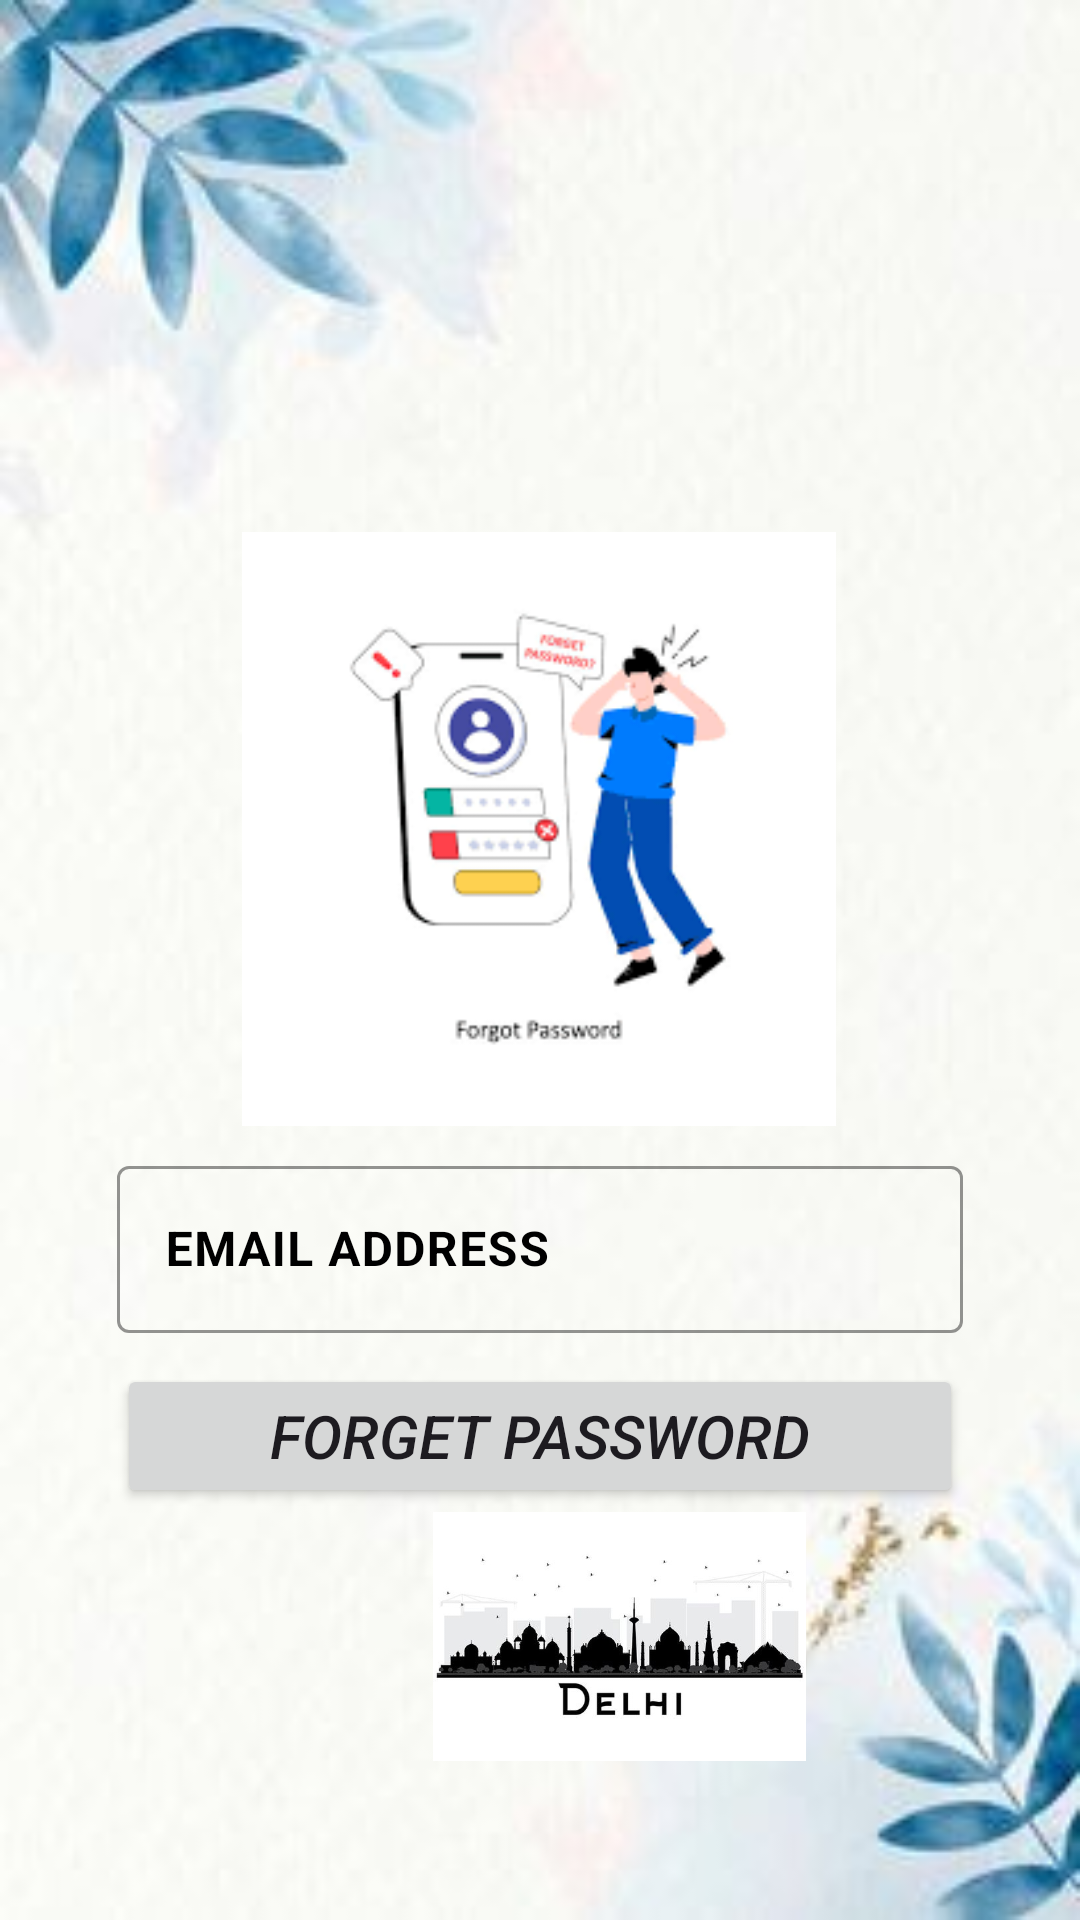

Layout XML and referenced resources for this Android screen:
<!-- AndroidManifest.xml: application theme Theme.DelhiTour -->
<!-- res/layout/activity_forget_password_page.xml -->
<?xml version="1.0" encoding="utf-8"?>
<androidx.constraintlayout.widget.ConstraintLayout xmlns:android="http://schemas.android.com/apk/res/android"
    xmlns:app="http://schemas.android.com/apk/res-auto"
    xmlns:tools="http://schemas.android.com/tools"
    android:layout_width="match_parent"
    android:layout_height="match_parent"
    android:background="@drawable/img_7"
    tools:context=".FORGET_PASSWORD_PAGE">


    <ImageView
        android:layout_width="212dp"
        android:layout_height="198dp"
        android:src="@drawable/img_8"
        app:layout_constraintBottom_toBottomOf="parent"
        app:layout_constraintEnd_toEndOf="parent"
        app:layout_constraintHorizontal_bias="0.497"
        app:layout_constraintStart_toStartOf="parent"
        app:layout_constraintTop_toTopOf="parent"
        app:layout_constraintVertical_bias="0.401" />

    <com.google.android.material.textfield.TextInputLayout
        android:layout_width="match_parent"
        android:layout_height="wrap_content"
        android:textColor="@color/black"
        android:textColorHint="@color/black"
        app:boxStrokeColor="@color/black"
        app:hintTextColor="@color/black"
        app:layout_constraintBottom_toBottomOf="parent"
        app:layout_constraintEnd_toEndOf="parent"
        app:layout_constraintHorizontal_bias="1.0"
        app:layout_constraintStart_toStartOf="parent"
        app:layout_constraintTop_toTopOf="parent"
        app:layout_constraintVertical_bias="0.662">

        <com.google.android.material.textfield.TextInputEditText
            android:id="@+id/Email_Address_edittxt"
            android:layout_width="282dp"
            android:layout_height="wrap_content"
            android:layout_gravity="center"
            android:autofillHints=""
            android:hint="@string/email_address"
            android:inputType="textEmailAddress"
            android:minHeight="48dp"
            android:textColor="@color/black"
            android:textColorHint="@color/black"
            android:textStyle="bold"
            app:layout_constraintBottom_toBottomOf="parent"
            app:layout_constraintEnd_toEndOf="parent"
            app:layout_constraintHorizontal_bias="0.496"
            app:layout_constraintStart_toStartOf="parent"
            app:layout_constraintTop_toTopOf="parent"
            app:layout_constraintVertical_bias="0.809"
            tools:ignore="TextFields" />
    </com.google.android.material.textfield.TextInputLayout>

    <Button
        android:id="@+id/Forget_Password_btn"
        android:layout_width="282dp"
        android:layout_height="wrap_content"
        android:text="@string/forget_password"
        android:textSize="20dp"
        app:layout_constraintBottom_toBottomOf="parent"
        app:layout_constraintEnd_toEndOf="parent"
        app:layout_constraintHorizontal_bias="0.498"
        app:layout_constraintStart_toStartOf="parent"
        app:layout_constraintTop_toTopOf="parent"
        app:layout_constraintVertical_bias="0.768" />

    <ImageView
        android:layout_width="413dp"
        android:layout_height="83dp"
        android:src="@drawable/img_9"
        app:layout_constraintBottom_toBottomOf="parent"
        app:layout_constraintEnd_toEndOf="parent"
        app:layout_constraintHorizontal_bias="0.0"
        app:layout_constraintStart_toStartOf="parent"
        app:layout_constraintTop_toTopOf="parent"
        app:layout_constraintVertical_bias="0.905" />

</androidx.constraintlayout.widget.ConstraintLayout>
<!-- resources referenced by this layout -->
<resources>
  <!-- drawable img_7: png bitmap (drawable, 87230 bytes) -->
  <!-- drawable img_8: png bitmap (drawable, 10254 bytes) -->
  <!-- drawable img_9: png bitmap (drawable, 59032 bytes) -->
  <string name="email_address">EMAIL ADDRESS</string>
  <string name="forget_password"><i>FORGET PASSWORD</i></string>
  <style name="Theme.DelhiTour" parent="Base.Theme.DelhiTour" />
  <style name="Base.Theme.DelhiTour" parent="Theme.Material3.DayNight.NoActionBar">
          
          
      </style>
  <!-- not gathered from this repository: default colours our renderer supplied (Android Studio template values) -->
  <color name="black">#FF000000</color>
</resources>
